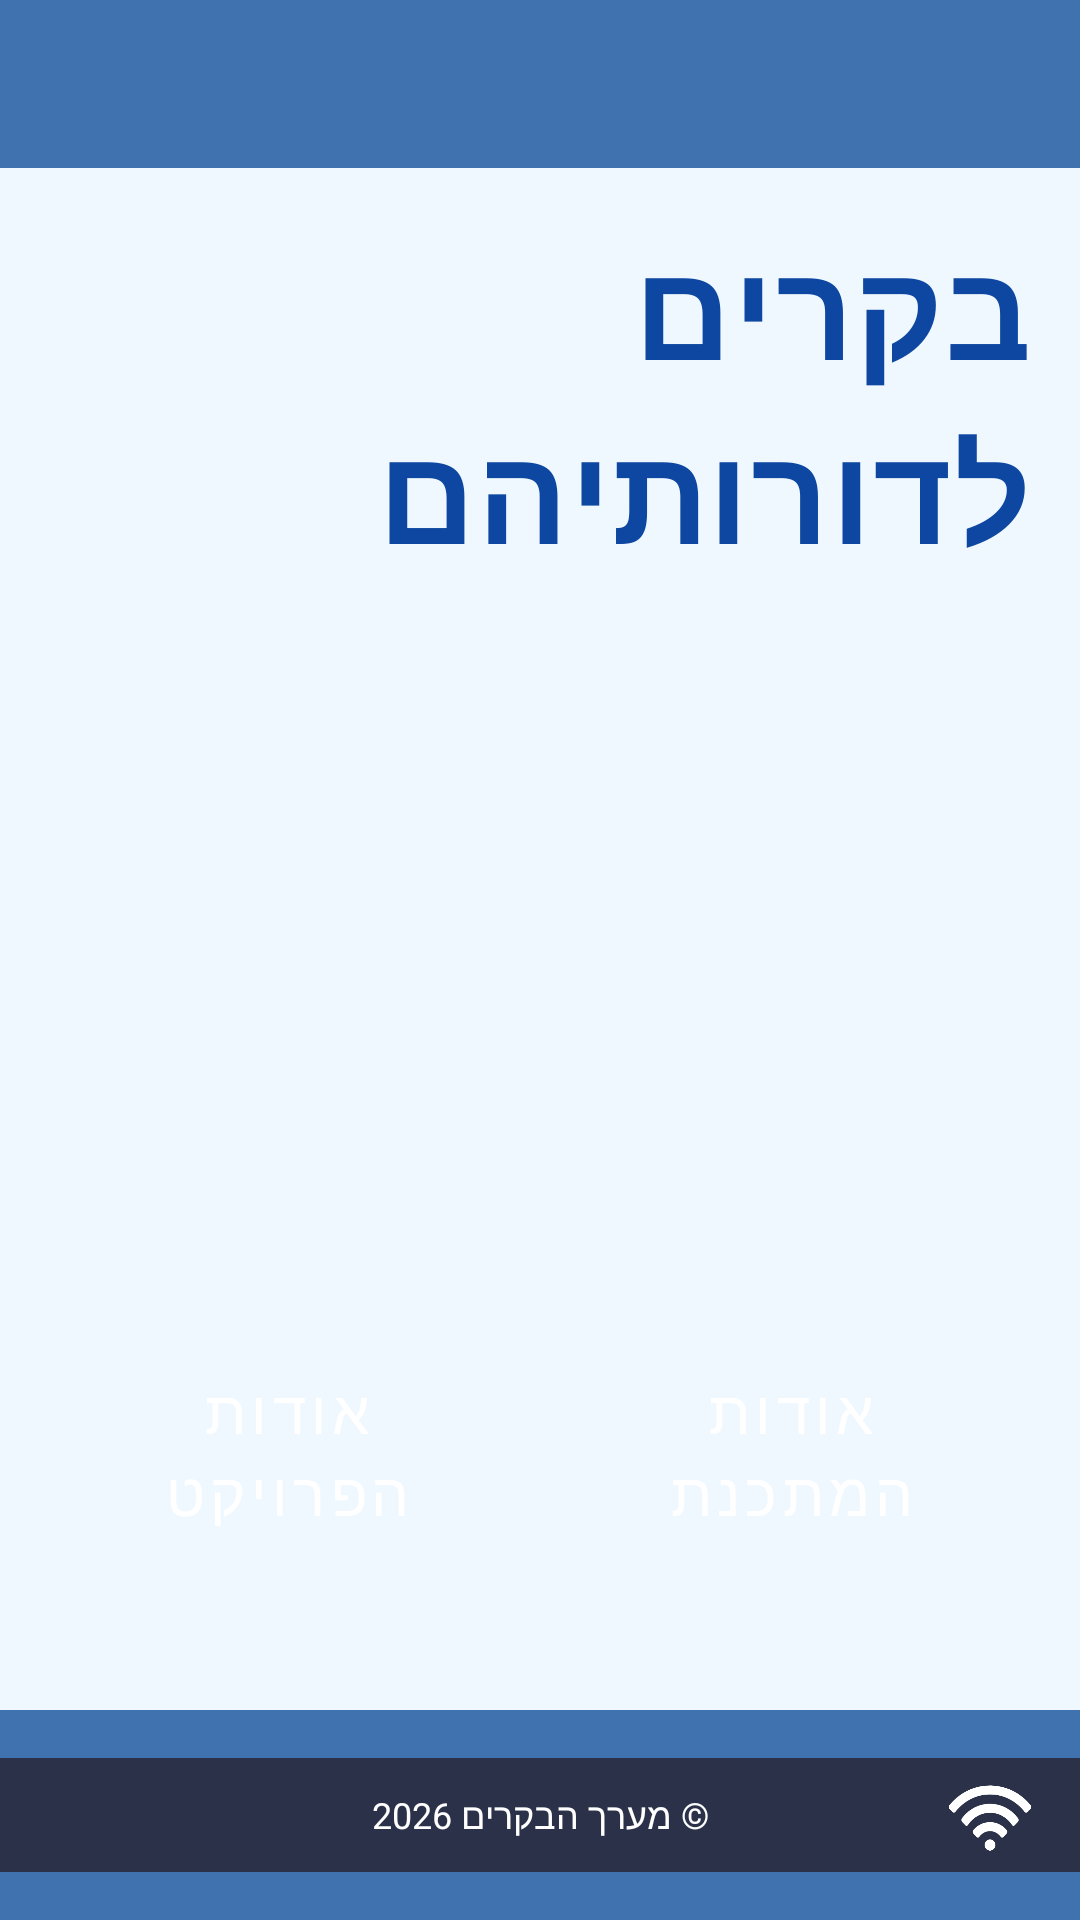

Produce the Android XML layout that renders to this screen, including the resource entries it uses.
<!-- AndroidManifest.xml: application theme Theme.MyFinal -->
<!-- res/layout/activity_open_page.xml -->
<?xml version="1.0" encoding="utf-8"?>
<LinearLayout xmlns:android="http://schemas.android.com/apk/res/android"
    xmlns:app="http://schemas.android.com/apk/res-auto"
    android:id="@+id/main"
    android:layout_width="match_parent"
    android:layout_height="match_parent"
    android:orientation="vertical"
    android:background="@color/base5">

    <androidx.appcompat.widget.Toolbar
        android:id="@+id/toolbar"
        android:layout_width="match_parent"
        android:layout_height="wrap_content"
        android:minHeight="?attr/actionBarSize"
        android:background="@color/base1"
        style="@style/Widget.AppCompat.Toolbar"
        app:contentInsetStart="0dp"
        app:contentInsetEnd="0dp" />

    <LinearLayout
        android:id="@+id/contentContainer"
        android:layout_width="match_parent"
        android:layout_height="0dp"
        android:layout_weight="1"
        android:orientation="vertical"
        android:padding="16dp">

        <View
            android:layout_width="match_parent"
            android:layout_height="0dp"
            android:layout_weight="1" />

        <TextView
            android:id="@+id/tvTitle"
            style="@style/TextAppearance.MyApp.Title"
            android:text="בקרים לדורותיהם"
            android:layout_width="wrap_content"
            android:layout_height="wrap_content"
            android:layout_gravity="center_horizontal" />

        <View
            android:layout_width="match_parent"
            android:layout_height="0dp"
            android:layout_weight="1" />

        <ImageView
            android:id="@+id/ivOpen"
            android:layout_width="250dp"
            android:layout_height="250dp"
            android:layout_gravity="center_horizontal"
            android:src="@drawable/open"
            android:contentDescription="Open image" />

        <View
            android:layout_width="match_parent"
            android:layout_height="0dp"
            android:layout_weight="1" />

        <LinearLayout
            android:layout_width="match_parent"
            android:layout_height="wrap_content"
            android:orientation="horizontal"
            android:gravity="center">

            <Button
                android:id="@+id/btnAboutProject"
                style="@style/Widget.MyApp.Button"
                android:layout_width="0dp"
                android:layout_height="60dp"
                android:layout_weight="1"
                android:text="אודות הפרויקט"
                android:backgroundTint="@color/base2"
                android:layout_marginEnd="8dp" />

            <Button
                android:id="@+id/btnAboutProgrammer"
                style="@style/Widget.MyApp.Button"
                android:layout_width="0dp"
                android:layout_height="60dp"
                android:layout_weight="1"
                android:text="אודות המתכנת"
                android:backgroundTint="@color/base2" />
        </LinearLayout>

        <LinearLayout
            android:layout_width="match_parent"
            android:layout_height="wrap_content"
            android:orientation="horizontal"
            android:gravity="center"
            android:layout_marginTop="8dp">

            <Button
                android:id="@+id/btnSignUp"
                style="@style/Widget.MyApp.Button"
                android:layout_width="0dp"
                android:layout_height="60dp"
                android:layout_weight="1"
                android:text="הרשמה"
                android:backgroundTint="@color/base2"
                android:layout_marginEnd="8dp" />

            <Button
                android:id="@+id/btnLogIn"
                style="@style/Widget.MyApp.Button"
                android:layout_width="0dp"
                android:layout_height="60dp"
                android:layout_weight="1"
                android:text="התחברות"
                android:backgroundTint="@color/base2" />
        </LinearLayout>

        <View
            android:layout_width="match_parent"
            android:layout_height="0dp"
            android:layout_weight="1" />
    </LinearLayout>

    <FrameLayout
        android:layout_width="match_parent"
        android:layout_height="70dp">

        <View
            android:id="@+id/bottomSeparator"
            android:layout_width="match_parent"
            android:layout_height="match_parent"
            android:background="@color/base1" />

        <TextView
            android:id="@+id/tvFooter"
            android:layout_width="match_parent"
            android:layout_height="38dp"
            android:text="© מערך הבקרים 2026"
            android:textSize="12sp"
            android:textColor="#FFFFFF"
            android:background="#2B3149"
            android:gravity="center"
            android:layout_gravity="center" />

        <ImageView
            android:id="@+id/ivWifi"
            android:layout_width="28dp"
            android:layout_height="28dp"
            android:layout_gravity="bottom|end"
            android:layout_marginEnd="16dp"
            android:layout_marginBottom="20dp"
            android:src="@drawable/wifi"
            app:tint="@android:color/white"/>
    </FrameLayout>
</LinearLayout>
<!-- resources referenced by this layout -->
<resources>
  <color name="base1">#3F72AF</color>
  <color name="base2">#5A92D1</color>
  <color name="base5">#F0F8FF</color>
  <!-- drawable wifi: png bitmap (drawable, 25776 bytes) -->
  <style name="TextAppearance.MyApp.Title" parent="TextAppearance.MaterialComponents.Headline6">
          <item name="android:textColor">@color/primary_dark</item>
          <item name="android:textSize">45sp</item>
          <item name="android:textStyle">bold</item>
          <item name="android:layout_marginBottom">16dp</item>
      </style>
  <style name="Widget.MyApp.Button" parent="Widget.MaterialComponents.Button">
          <item name="android:textColor">@color/text_on_dark</item>
          <item name="android:layout_marginBottom">16dp</item>
          <item name="colorAccent">@color/base2</item>
          <item name="android:textSize">20dp</item>
      </style>
  <style name="Theme.MyFinal" parent="Theme.MaterialComponents.DayNight.NoActionBar">
          <item name="colorPrimary">@color/base1</item>
          <item name="colorPrimaryDark">@color/primary_dark</item>
          <item name="colorAccent">@color/base3</item>
          <item name="android:windowBackground">@color/base5</item>
  
          <item name="android:buttonStyle">@style/Widget.MyApp.Button</item>
          <item name="textAppearanceHeadline6">@style/TextAppearance.MyApp.Title</item>
      </style>
  <color name="primary_dark">#0D47A1</color>
  <color name="text_on_dark">@android:color/white</color>
  <color name="base3">#8DBFF7</color>
</resources>
